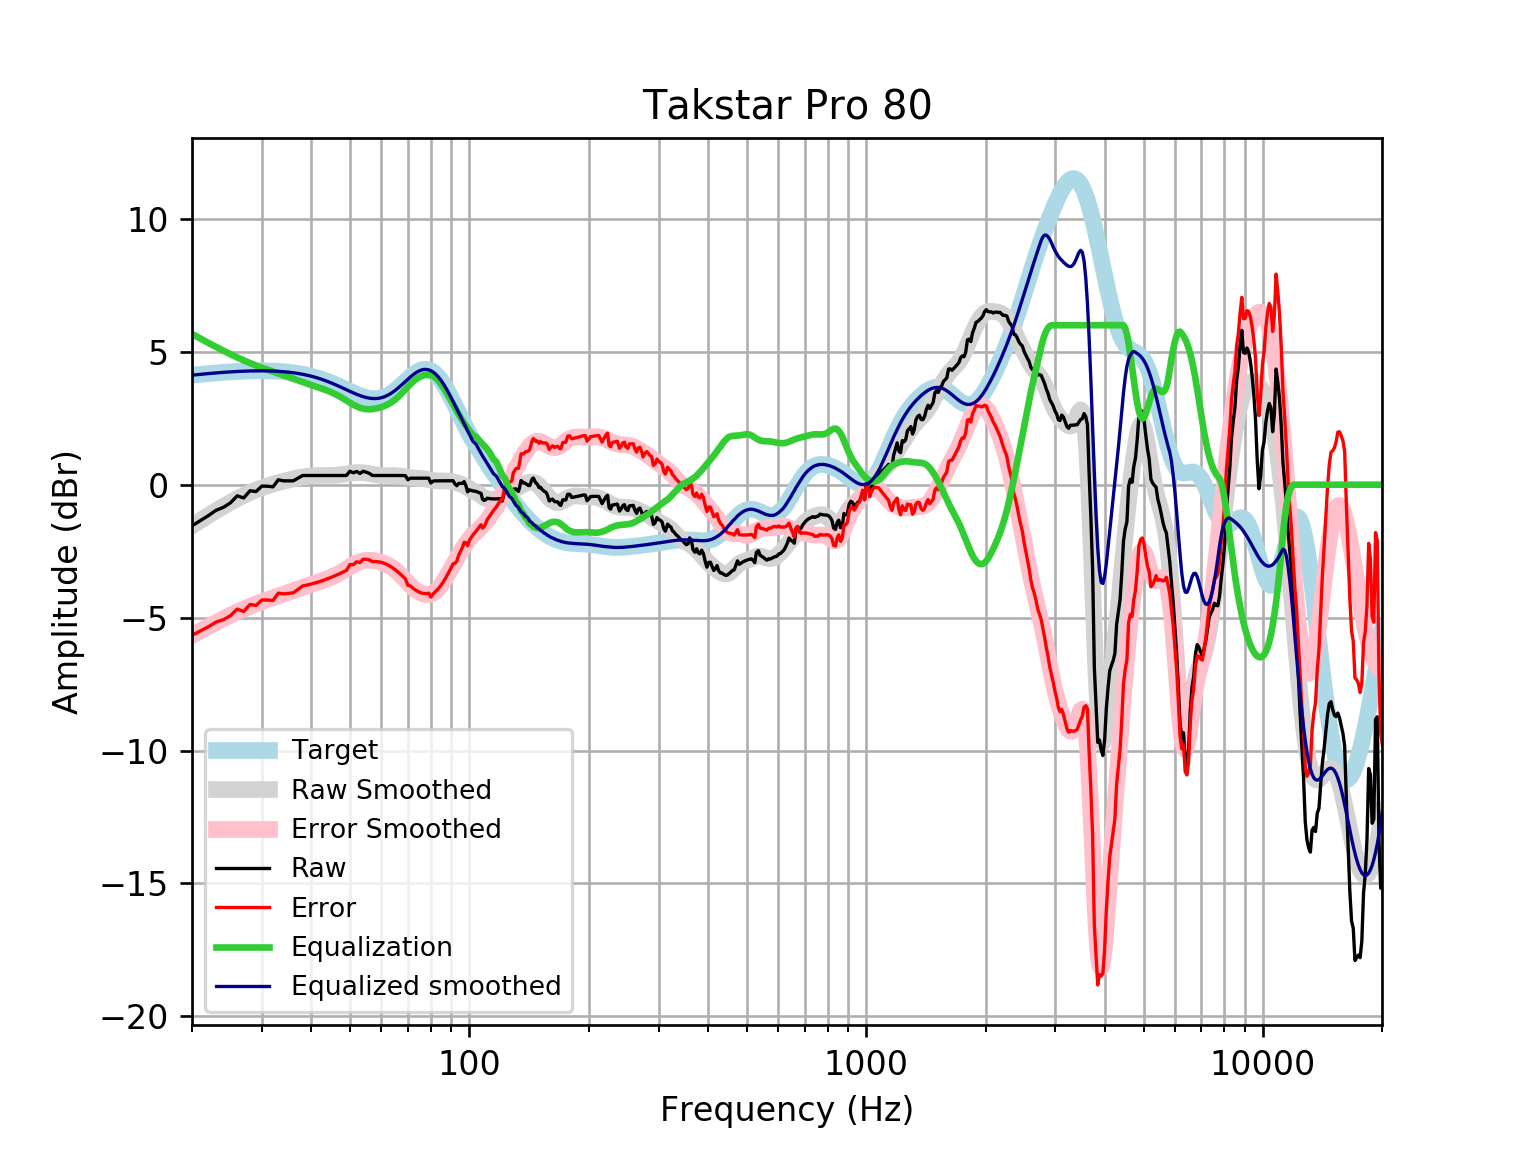

Source data for this figure (header and first rows):
frequency, raw, error, smoothed, error_smoothed, equalization, equalized_raw, equalized_smoothed, target
20, -1.545, -5.665, -1.55, -5.671, 5.671, 4.126, 4.121, 4.121
21, -1.349, -5.502, -1.346, -5.498, 5.498, 4.148, 4.152, 4.152
22, -1.162, -5.343, -1.155, -5.335, 5.335, 4.173, 4.18, 4.18
23, -0.9613, -5.167, -0.9773, -5.183, 5.183, 4.221, 4.205, 4.205
24, -0.8507, -5.077, -0.8137, -5.04, 5.04, 4.19, 4.227, 4.227
25, -0.6821, -4.927, -0.6639, -4.909, 4.909, 4.227, 4.245, 4.245
26, -0.4182, -4.677, -0.528, -4.787, 4.787, 4.369, 4.259, 4.259
27, -0.4987, -4.769, -0.4058, -4.677, 4.677, 4.178, 4.271, 4.271
28, -0.228, -4.506, -0.2972, -4.576, 4.576, 4.348, 4.279, 4.278
29, -0.2573, -4.54, -0.2014, -4.484, 4.484, 4.227, 4.283, 4.283
30, -0.05265, -4.336, -0.1173, -4.401, 4.401, 4.349, 4.284, 4.284
31, -0.05614, -4.337, -0.04365, -4.325, 4.325, 4.269, 4.281, 4.281
32, -0.08008, -4.355, 0.02132, -4.254, 4.254, 4.174, 4.275, 4.275
33, 0.1852, -4.08, 0.07924, -4.186, 4.186, 4.371, 4.265, 4.265
34, 0.145, -4.106, 0.1315, -4.12, 4.12, 4.265, 4.251, 4.251
35, 0.145, -4.088, 0.1788, -4.054, 4.054, 4.199, 4.233, 4.233
36, 0.145, -4.066, 0.2215, -3.99, 3.99, 4.135, 4.211, 4.211
37, 0.2456, -3.94, 0.2591, -3.926, 3.926, 4.171, 4.185, 4.185
38, 0.3462, -3.809, 0.2907, -3.863, 3.863, 4.209, 4.154, 4.155
39, 0.3462, -3.774, 0.3153, -3.803, 3.803, 4.15, 4.119, 4.12
40, 0.3462, -3.734, 0.3327, -3.747, 3.747, 4.093, 4.079, 4.08
41, 0.3462, -3.691, 0.3429, -3.692, 3.692, 4.039, 4.035, 4.037
42, 0.3462, -3.643, 0.3474, -3.64, 3.64, 3.986, 3.987, 3.989
43, 0.3462, -3.591, 0.3483, -3.587, 3.587, 3.933, 3.935, 3.937
44, 0.3462, -3.535, 0.3485, -3.531, 3.531, 3.877, 3.88, 3.881
45, 0.3462, -3.477, 0.3508, -3.47, 3.47, 3.816, 3.821, 3.823
46, 0.3462, -3.416, 0.3575, -3.403, 3.403, 3.749, 3.76, 3.762
47, 0.3462, -3.353, 0.3695, -3.328, 3.328, 3.675, 3.698, 3.7
48, 0.3462, -3.29, 0.3865, -3.248, 3.248, 3.594, 3.635, 3.636
49, 0.3462, -3.227, 0.4067, -3.166, 3.166, 3.512, 3.572, 3.574
50, 0.5071, -3.005, 0.427, -3.085, 3.085, 3.592, 3.512, 3.512
51, 0.4467, -3.007, 0.444, -3.01, 3.01, 3.456, 3.454, 3.454
52, 0.4998, -2.9, 0.4547, -2.945, 2.945, 3.445, 3.4, 3.4
53, 0.422, -2.929, 0.4571, -2.895, 2.895, 3.317, 3.352, 3.351
54, 0.5071, -2.803, 0.4508, -2.86, 2.86, 3.368, 3.311, 3.31
55, 0.4712, -2.805, 0.4369, -2.842, 2.842, 3.313, 3.279, 3.276
56, 0.4235, -2.829, 0.4179, -2.837, 2.837, 3.261, 3.255, 3.253
57, 0.3462, -2.893, 0.397, -2.845, 2.845, 3.191, 3.242, 3.239
58, 0.3462, -2.891, 0.3775, -2.863, 2.863, 3.209, 3.24, 3.237
59, 0.3462, -2.9, 0.3619, -2.888, 2.888, 3.235, 3.25, 3.246
60, 0.3462, -2.922, 0.3514, -2.92, 2.92, 3.267, 3.272, 3.268
61, 0.3462, -2.955, 0.3462, -2.959, 2.959, 3.305, 3.305, 3.301
62, 0.3462, -3, 0.3449, -3.006, 3.006, 3.352, 3.35, 3.346
63, 0.3462, -3.056, 0.3453, -3.061, 3.061, 3.407, 3.406, 3.402
64, 0.3462, -3.121, 0.3452, -3.126, 3.126, 3.472, 3.471, 3.468
65, 0.3462, -3.195, 0.3424, -3.202, 3.202, 3.548, 3.545, 3.542
66, 0.3462, -3.276, 0.3356, -3.289, 3.289, 3.635, 3.625, 3.622
67, 0.3462, -3.361, 0.3247, -3.384, 3.384, 3.731, 3.709, 3.707
68, 0.3462, -3.449, 0.3106, -3.486, 3.486, 3.832, 3.796, 3.796
69, 0.3399, -3.544, 0.2949, -3.589, 3.589, 3.929, 3.884, 3.884
70, 0.1852, -3.785, 0.2798, -3.69, 3.69, 3.875, 3.97, 3.97
71, 0.2456, -3.807, 0.267, -3.784, 3.784, 4.03, 4.051, 4.053
72, 0.2456, -3.883, 0.2571, -3.869, 3.869, 4.114, 4.126, 4.128
73, 0.2456, -3.949, 0.25, -3.942, 3.942, 4.188, 4.192, 4.195
74, 0.2456, -4.006, 0.2444, -4.003, 4.003, 4.249, 4.248, 4.251
75, 0.2456, -4.05, 0.2384, -4.053, 4.053, 4.299, 4.291, 4.295
76, 0.2456, -4.08, 0.2303, -4.091, 4.091, 4.337, 4.321, 4.325
77, 0.2456, -4.095, 0.2191, -4.117, 4.117, 4.363, 4.336, 4.341
78, 0.2456, -4.095, 0.2048, -4.131, 4.131, 4.377, 4.336, 4.34
79, 0.245, -4.079, 0.1888, -4.131, 4.131, 4.376, 4.32, 4.324
... 553 more rows
